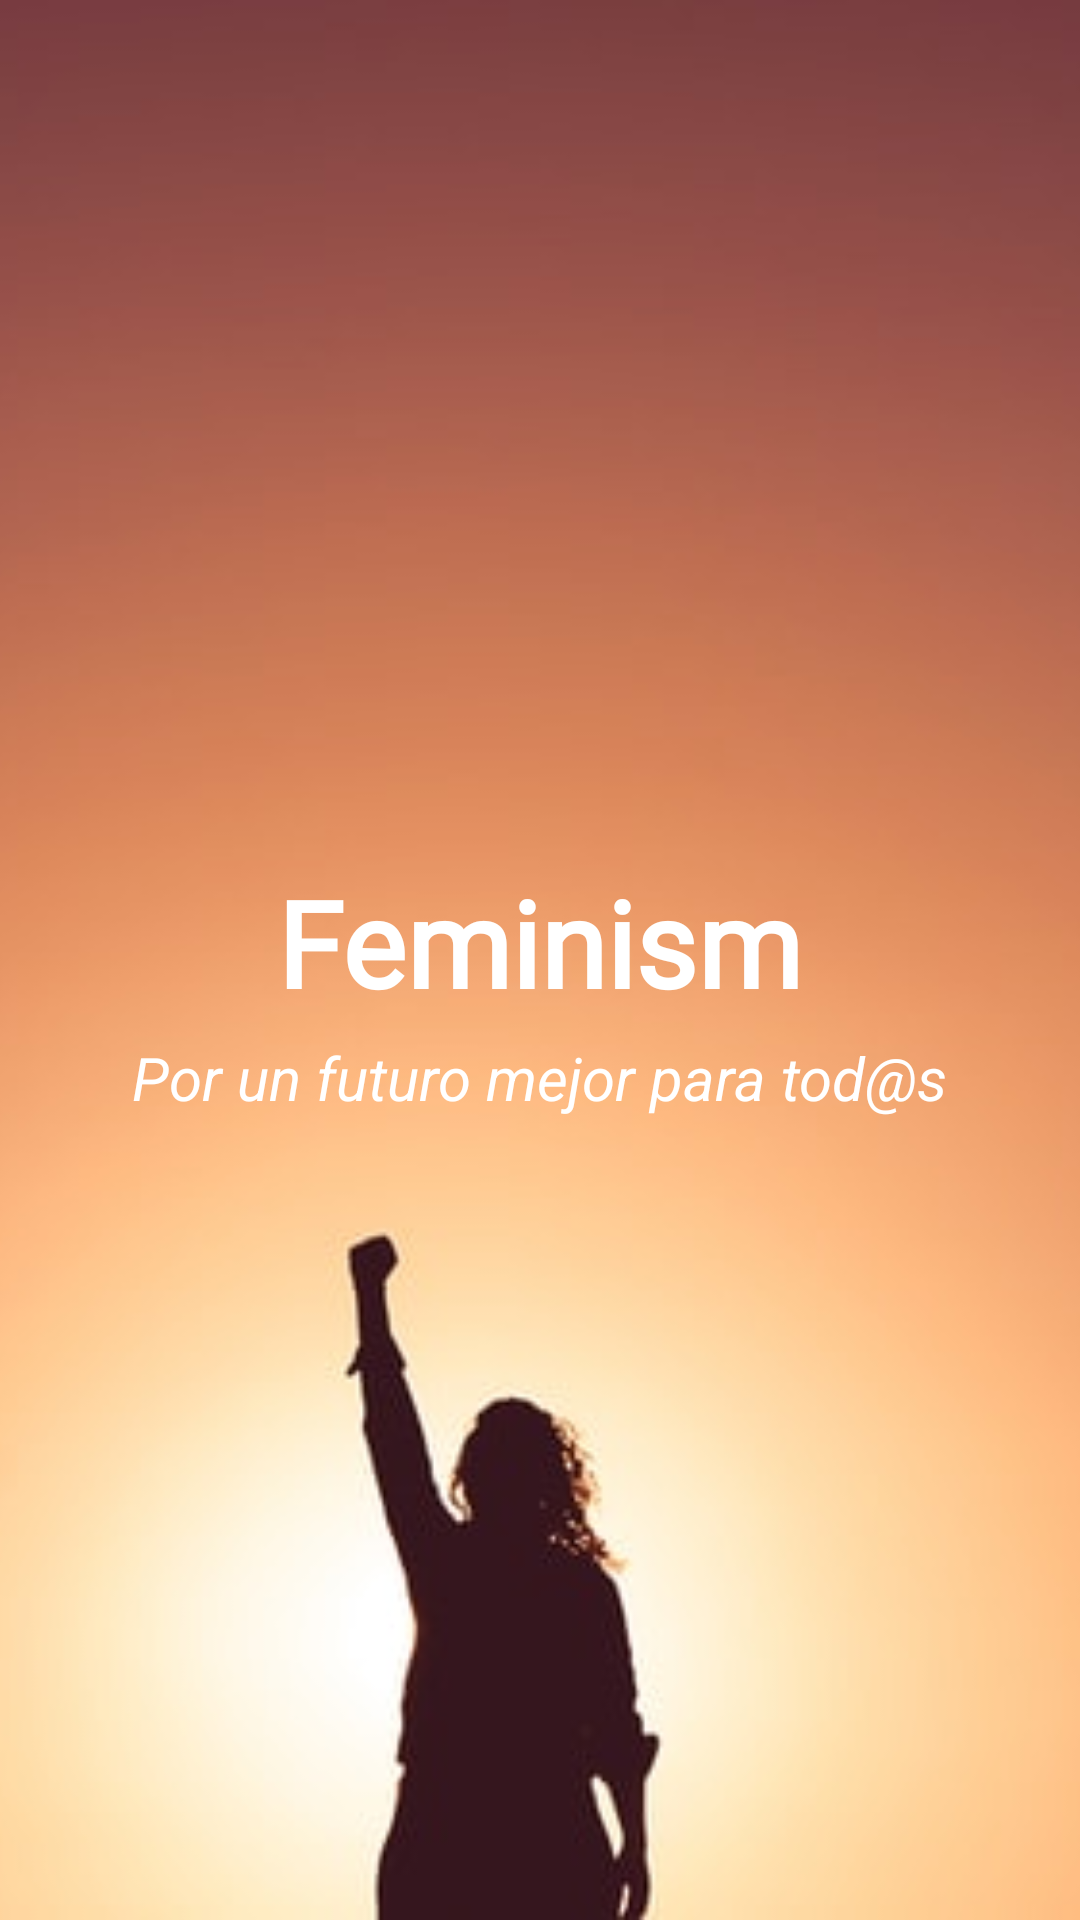

Layout XML and referenced resources for this Android screen:
<!-- AndroidManifest.xml: fallback theme Theme.MaterialComponents.DayNight.NoActionBar -->
<!-- res/layout/splash_screen.xml -->
<RelativeLayout xmlns:android="http://schemas.android.com/apk/res/android"
    xmlns:app="http://schemas.android.com/apk/res-auto"
    xmlns:tools="http://schemas.android.com/tools"

    android:layout_width="match_parent"
    android:layout_height="match_parent">


    

    <ImageView
        android:id="@+id/imageView8"
        android:layout_width="match_parent"
        android:layout_height="match_parent"
        android:scaleType="centerCrop"
        android:src="@drawable/feminismo"

        />
    
    <LinearLayout

        android:layout_width="wrap_content"
        android:layout_height="wrap_content"
        android:layout_centerHorizontal="true"
        android:layout_centerVertical="true"
        android:orientation="vertical"
        android:gravity="center">

        
        <TextView
            android:id="@+id/textView3"
            android:layout_width="wrap_content"
            android:layout_height="wrap_content"
            android:layout_below="@+id/imageView"
            android:layout_centerHorizontal="true"
            android:layout_marginTop="20dp"
            android:fontFamily="@font/galada"
            android:text="@string/app_name"
            android:textColor="@android:color/white"
            android:textSize="40sp"
            android:textStyle="bold" />
        
        <TextView
            android:id="@+id/textView4"
            android:layout_width="wrap_content"
            android:layout_height="wrap_content"
            android:layout_below="@id/textView3"
            android:layout_centerHorizontal="true"
            android:layout_marginTop="5dp"
            android:text="@string/slogan"
            android:textColor="@android:color/white"
            android:textSize="20sp"
            android:textStyle="italic" />




    </LinearLayout>




</RelativeLayout>
<!-- resources referenced by this layout -->
<resources>
  <!-- drawable feminismo: jpg bitmap (drawable-v24, 12718 bytes) -->
  <string name="app_name">Feminism</string>
  <string name="slogan">Por un futuro mejor para tod@s</string>
</resources>
